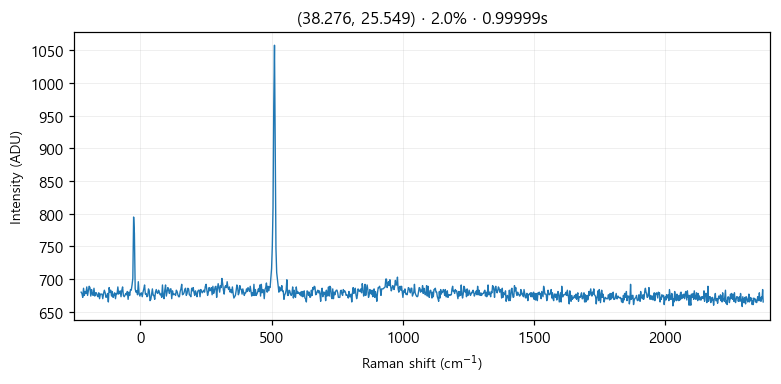

Values plotted in this chart, from the file beside it:
# laser_power_pct, 2.0
# exposure_time, 1
# laser_nm, 532
# mode, single
pixel_index, raman_shift_cm-1, wavelength_nm, intensity
0, -225.1, 525.7, 680.0
1, -222.1, 525.8, 678.0
2, -219, 525.9, 672.0
3, -215.9, 526, 686.0
4, -212.9, 526.1, 675.0
5, -209.8, 526.1, 681.0
6, -206.7, 526.2, 678.0
7, -203.7, 526.3, 688.0
8, -200.6, 526.4, 675.0
9, -197.6, 526.5, 682.0
10, -194.5, 526.6, 689.0
11, -191.4, 526.7, 687.0
12, -188.4, 526.7, 674.0
13, -185.3, 526.8, 684.0
14, -182.3, 526.9, 677.0
15, -179.2, 527, 675.0
16, -176.2, 527.1, 686.0
17, -173.1, 527.2, 674.0
18, -170.1, 527.2, 679.0
19, -167, 527.3, 679.0
20, -164, 527.4, 675.0
21, -161, 527.5, 673.0
22, -157.9, 527.6, 679.0
23, -154.9, 527.7, 670.0
24, -151.8, 527.8, 677.0
25, -148.8, 527.8, 677.0
26, -145.7, 527.9, 677.0
27, -142.7, 528, 670.0
28, -139.7, 528.1, 678.0
29, -136.6, 528.2, 683.0
30, -133.6, 528.3, 679.0
31, -130.6, 528.4, 672.0
32, -127.5, 528.4, 673.0
33, -124.5, 528.5, 678.0
34, -121.5, 528.6, 665.0
35, -118.5, 528.7, 687.0
36, -115.4, 528.8, 680.0
37, -112.4, 528.9, 683.0
38, -109.4, 528.9, 674.0
39, -106.4, 529, 681.0
40, -103.3, 529.1, 672.0
41, -100.3, 529.2, 676.0
42, -97.3, 529.3, 679.0
43, -94.28, 529.4, 670.0
44, -91.26, 529.5, 678.0
45, -88.25, 529.5, 677.0
46, -85.23, 529.6, 688.0
47, -82.22, 529.7, 677.0
48, -79.21, 529.8, 680.0
49, -76.19, 529.9, 682.0
50, -73.19, 530, 673.0
51, -70.18, 530, 683.0
52, -67.17, 530.1, 688.0
53, -64.16, 530.2, 675.0
54, -61.16, 530.3, 673.0
55, -58.15, 530.4, 675.0
... 968 more rows
